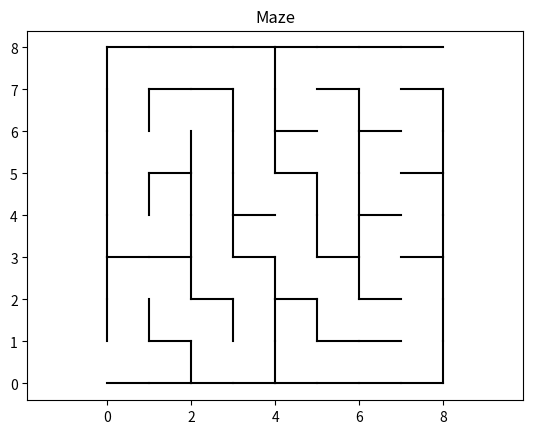

Python code for this plot:
import sys
import matplotlib.pyplot as plt
from random import randint

WIDTH  =8
HEIGHT = 8
sys.setrecursionlimit(WIDTH * HEIGHT)

def initVisitedList():
	visited = []
	for y in range(HEIGHT):
		line = []
		for x in range(WIDTH):
			line.append(False)
		visited.append(line)
	return visited

def drawLine(x1, y1, x2, y2):
	plt.plot([x1, x2], [y1, y2], color="black")

def removeLine(x1, y1, x2, y2):
	plt.plot([x1, x2], [y1, y2], color="white")

def get_edges(x, y):
	result = []
	result.append((x, y, x, y+1))
	result.append((x+1, y, x+1, y+1))
	result.append((x, y, x+1, y))
	result.append((x, y+1, x+1, y+1))

	return result

def drawCell(x, y):
	edges = get_edges(x, y)
	for item in edges:
		drawLine(item[0], item[1], item[2], item[3])

def getCommonEdge(cell1_x, cell1_y, cell2_x, cell2_y):
	edges1 = get_edges(cell1_x, cell1_y)
	edges2 = set(get_edges(cell2_x, cell2_y))
	for edge in edges1:
		if edge in edges2:
			return edge
	return None

def initEdgeList():
	edges = set()
	for x in range(WIDTH):
		for y in range(HEIGHT):
			cellEdges = get_edges(x, y)
			for edge in cellEdges:
				edges.add(edge)
	return edges

def isValidPosition(x, y):
	if x < 0 or x >= WIDTH:
		return False
	elif y < 0 or y >= HEIGHT:
		return False
	else:
		return True

def shuffle(dX, dY):
	for t in range(4):
		i = randint(0, 3)
		j = randint(0, 3)
		dX[i], dX[j] = dX[j], dX[i]
		dY[i], dY[j] = dY[j], dY[i]

def DFS(X, Y, edgeList, visited):
	dX = [0,  0, -1, 1]
	dY = [-1, 1, 0,  0]
	shuffle(dX, dY)
	for i in range(len(dX)):
		nextX = X + dX[i]
		nextY = Y + dY[i]
		if isValidPosition(nextX, nextY):
			if not visited[nextY][nextX]:
				visited[nextY][nextX] = True
				commonEdge = getCommonEdge(X, Y, nextX, nextY)
				if commonEdge in edgeList:
					edgeList.remove(commonEdge)
				DFS(nextX, nextY, edgeList, visited)

plt.axis('equal')
plt.title('Maze')
edgeList = initEdgeList()
visited  = initVisitedList()
DFS(0, 0, edgeList, visited)
edgeList.remove((0, 0, 0, 1))
edgeList.remove((WIDTH, HEIGHT-1, WIDTH, HEIGHT))
for edge in edgeList:
	drawLine(edge[0], edge[1], edge[2], edge[3])
plt.show()

print('END')
